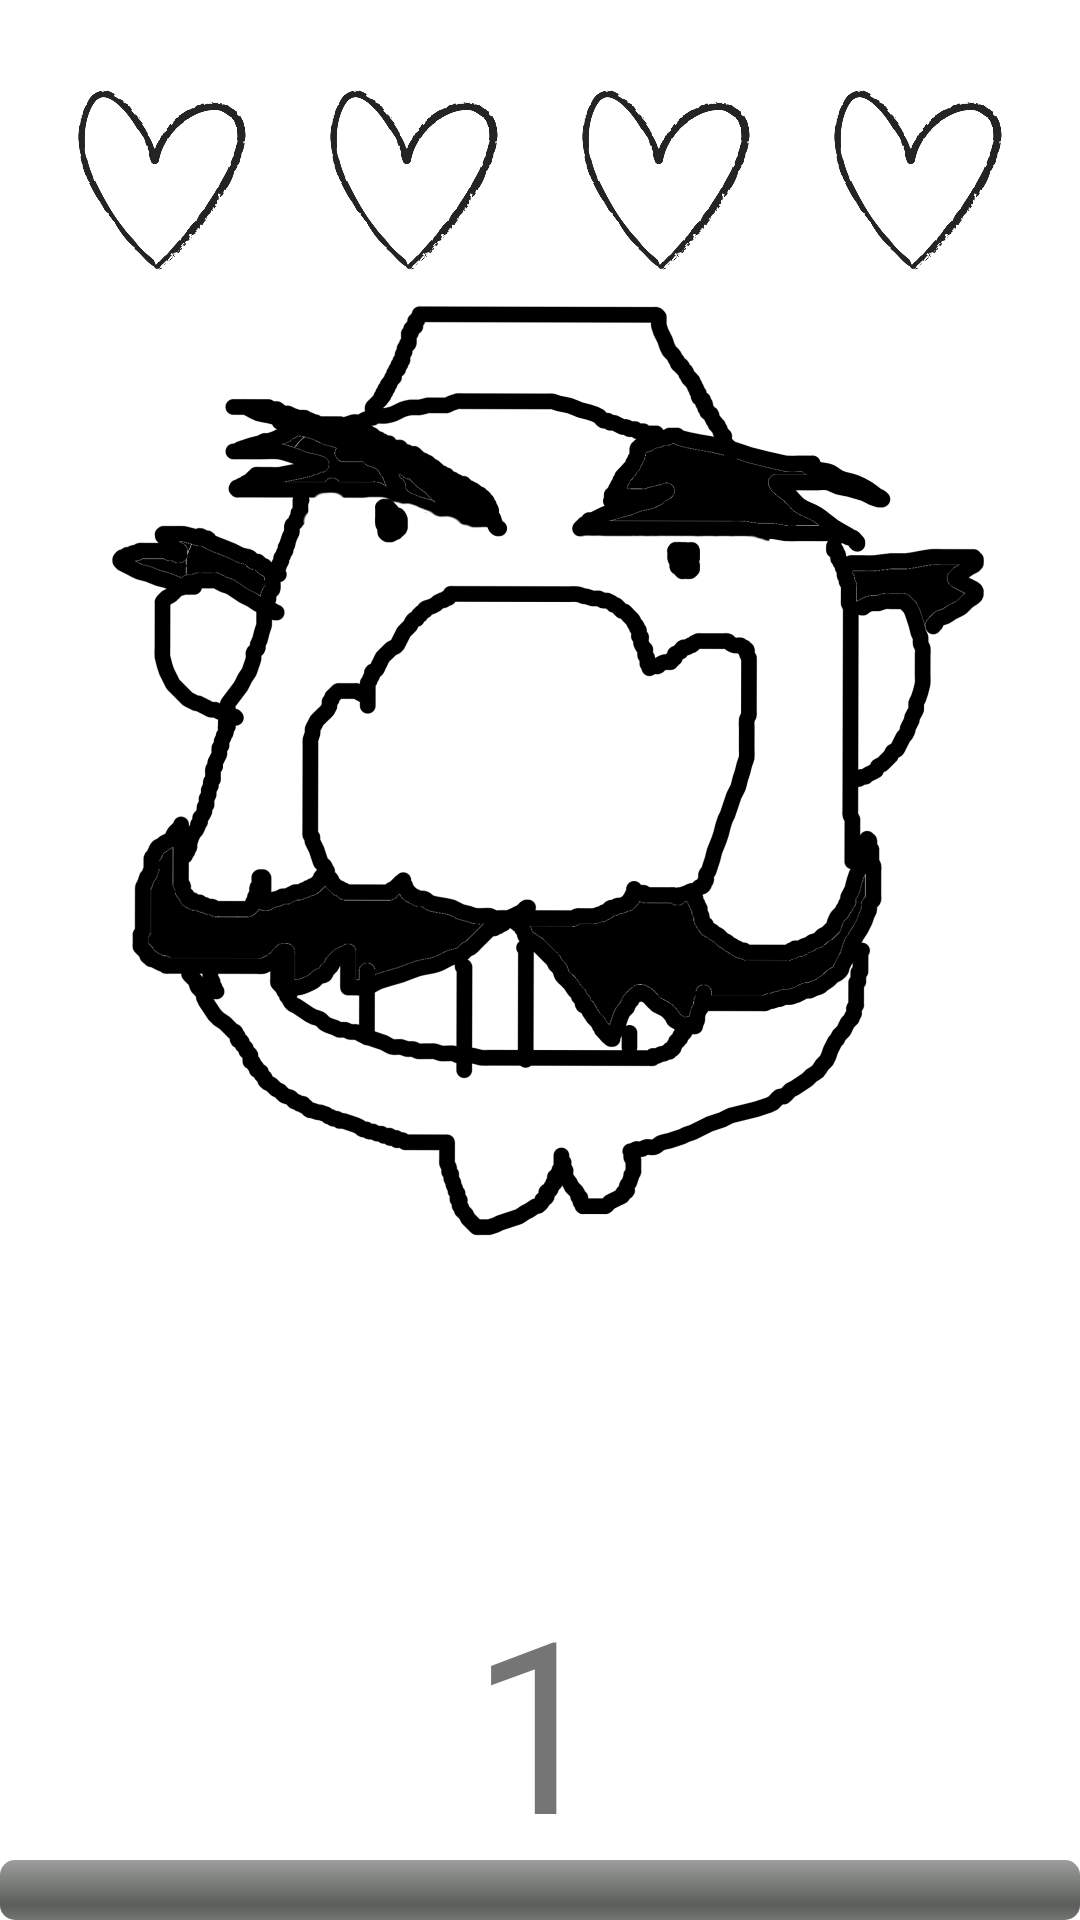

Android layout source for this screen:
<!-- AndroidManifest.xml: application theme Theme.BootlegWarioware -->
<!-- res/layout/fragment_game_results.xml -->
<?xml version="1.0" encoding="utf-8"?>
<androidx.constraintlayout.widget.ConstraintLayout xmlns:android="http://schemas.android.com/apk/res/android"
    xmlns:app="http://schemas.android.com/apk/res-auto"
    xmlns:tools="http://schemas.android.com/tools"
    android:layout_width="match_parent"
    android:layout_height="match_parent"
    android:background="@drawable/bootleg_wario_loading1"
    tools:context=".GameResultsFragment">

    <androidx.constraintlayout.widget.Guideline
        android:id="@+id/healthGuideline"
        android:layout_width="wrap_content"
        android:layout_height="wrap_content"
        android:orientation="horizontal"
        app:layout_constraintGuide_begin="90dp" />

    <ImageView
        android:id="@+id/life1ImageView"
        android:layout_width="60dp"
        android:layout_height="60dp"
        android:background="#FFFFFF"
        android:src="@drawable/life_heart"
        app:layout_constraintBottom_toTopOf="@+id/healthGuideline"
        app:layout_constraintEnd_toStartOf="@+id/life2ImageView"
        app:layout_constraintHorizontal_bias="0.5"
        app:layout_constraintStart_toStartOf="parent"/>

    <ImageView
        android:id="@+id/life2ImageView"
        android:layout_width="60dp"
        android:layout_height="60dp"
        android:background="#FFFFFF"
        android:src="@drawable/life_heart"
        app:layout_constraintBottom_toTopOf="@+id/healthGuideline"
        app:layout_constraintEnd_toStartOf="@+id/life3ImageView"
        app:layout_constraintHorizontal_bias="0.5"
        app:layout_constraintStart_toEndOf="@+id/life1ImageView"/>

    <ImageView
        android:id="@+id/life3ImageView"
        android:layout_width="60dp"
        android:layout_height="60dp"
        android:background="#FFFFFF"
        android:src="@drawable/life_heart"
        app:layout_constraintBottom_toTopOf="@+id/healthGuideline"
        app:layout_constraintEnd_toStartOf="@+id/life4ImageView"
        app:layout_constraintHorizontal_bias="0.5"
        app:layout_constraintStart_toEndOf="@+id/life2ImageView"/>

    <ImageView
        android:id="@+id/life4ImageView"
        android:layout_width="60dp"
        android:layout_height="60dp"
        android:background="#FFFFFF"
        android:src="@drawable/life_heart"
        app:layout_constraintBottom_toTopOf="@+id/healthGuideline"
        app:layout_constraintEnd_toEndOf="parent"
        app:layout_constraintHorizontal_bias="0.5"
        app:layout_constraintStart_toEndOf="@+id/life3ImageView"/>

    <TextView
        android:id="@+id/gameOverTextView"
        android:layout_width="wrap_content"
        android:layout_height="wrap_content"
        android:layout_marginBottom="64dp"
        android:gravity="center_horizontal"
        android:textColor="@color/purple_500"
        android:textSize="120sp"
        android:textStyle="bold"
        android:fontFamily="@font/warioware_font"
        app:layout_constraintBottom_toTopOf="@+id/guideline2"
        app:layout_constraintEnd_toEndOf="parent"
        app:layout_constraintHorizontal_bias="0.0"
        app:layout_constraintStart_toStartOf="parent" />

    <TextView
        android:id="@+id/scoreTextView"
        android:layout_width="wrap_content"
        android:layout_height="wrap_content"
        android:text="@string/loading_score"
        android:textSize="80sp"
        android:fontFamily="@font/out_friend_electric_font"
        app:layout_constraintEnd_toEndOf="parent"
        app:layout_constraintHorizontal_bias="0.498"
        app:layout_constraintStart_toStartOf="parent"
        app:layout_constraintTop_toTopOf="@+id/guideline2" />

    <androidx.constraintlayout.widget.Guideline
        android:id="@+id/guideline2"
        android:layout_width="wrap_content"
        android:layout_height="wrap_content"
        android:orientation="horizontal"
        app:layout_constraintGuide_begin="520dp" />

    <ProgressBar
        android:id="@+id/progressbar"
        style="@android:style/Widget.ProgressBar.Horizontal"
        android:layout_width="match_parent"
        android:layout_height="wrap_content"
        android:max="100"
        android:progress="0"
        app:layout_constraintBottom_toBottomOf="parent"
        app:layout_constraintEnd_toEndOf="parent"
        app:layout_constraintStart_toStartOf="parent" />

</androidx.constraintlayout.widget.ConstraintLayout>
<!-- resources referenced by this layout -->
<resources>
  <color name="purple_500">#FF6200EE</color>
  <!-- drawable bootleg_wario_loading1: png bitmap (drawable, 445216 bytes) -->
  <!-- drawable life_heart: png bitmap (drawable, 159608 bytes) -->
  <string name="loading_score">1</string>
  <style name="Theme.BootlegWarioware" parent="Theme.MaterialComponents.DayNight.DarkActionBar">
          
          <item name="colorPrimary">@color/purple_500</item>
          <item name="colorPrimaryVariant">@color/purple_700</item>
          <item name="colorOnPrimary">@color/white</item>
          
          <item name="colorSecondary">@color/teal_200</item>
          <item name="colorSecondaryVariant">@color/teal_700</item>
          <item name="colorOnSecondary">@color/black</item>
          
          <item name="android:statusBarColor" tools:targetApi="l">?attr/colorPrimaryVariant</item>
          
      </style>
  <color name="purple_700">#FF3700B3</color>
  <color name="white">#FFFFFFFF</color>
  <color name="teal_200">#FF03DAC5</color>
  <color name="teal_700">#FF018786</color>
  <color name="black">#FF000000</color>
</resources>
